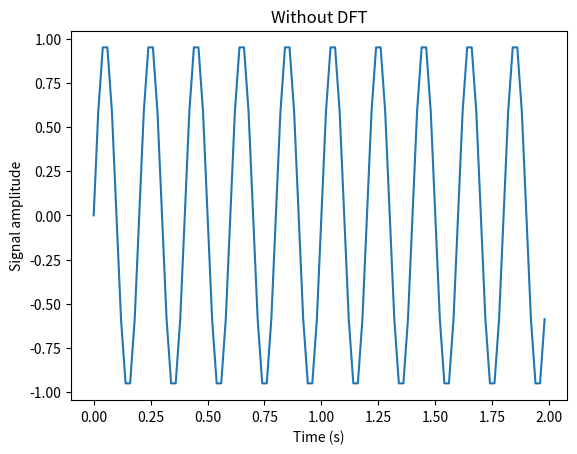
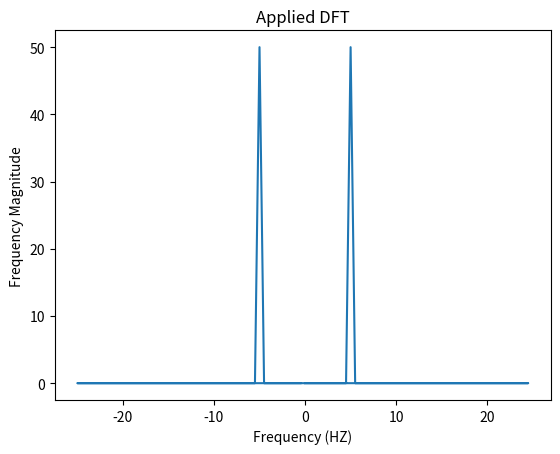

Reproduce these figures in Python, in order.
# -*- coding: utf-8 -*-
"""
Created on Wed Sep 23 03:53:09 2020

[redacted]
"""

from matplotlib import pyplot as plt
import numpy as np 
from scipy import fftpack

#Frequency in terms of Hertz
fre  = 5 
#Sample rate
fre_samp = 50
t = np.linspace(0, 2, 2 * fre_samp, endpoint = False )
a = np.sin(fre  * 2 * np.pi * t)
figure, axis = plt.subplots()
axis.plot(t, a)
plt.title('Without DFT')
axis.set_xlabel ('Time (s)')
axis.set_ylabel ('Signal amplitude')
plt.show()

aa = fftpack.fft(a)
fft = fftpack.fftfreq(len(a)) * fre_samp

figure, axis = plt.subplots()
axis.plot(fft, np.abs(aa))
plt.title('Applied DFT')
axis.set_xlabel ('Frequency (HZ)')
axis.set_ylabel ('Frequency Magnitude')
plt.show()


